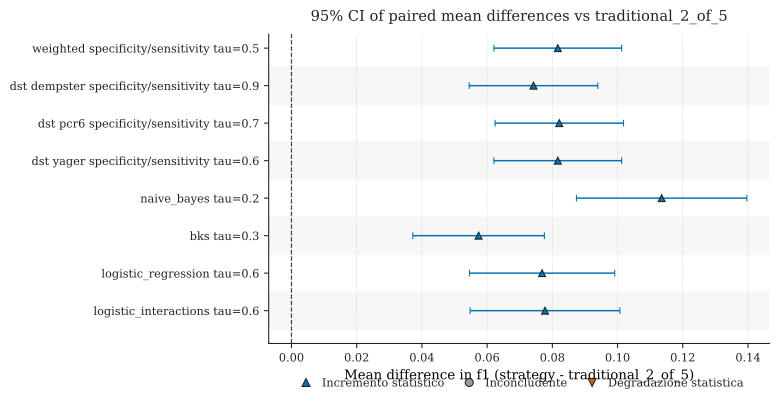

The file beside this chart, header and first rows:
baseline, baseline_strategy, strategy, metric, pairing, n_pairs, mean_difference, std_difference, standard_error, ci_low, ci_high, ci_level, status
traditional, traditional_2_of_5, weighted_fire_specificity_silence_sensit…, f1, fold, 5, 0.08168, 0.01578, 0.007058, 0.06208, 0.1013, 0.95, incremento_statistico
traditional, traditional_2_of_5, dst_dempster_fire_specificity_silence_se…, f1, fold, 5, 0.07422, 0.01589, 0.007108, 0.05449, 0.09396, 0.95, incremento_statistico
traditional, traditional_2_of_5, dst_pcr6_fire_specificity_silence_sensit…, f1, fold, 5, 0.08213, 0.01587, 0.007097, 0.06243, 0.1018, 0.95, incremento_statistico
traditional, traditional_2_of_5, dst_yager_fire_specificity_silence_sensi…, f1, fold, 5, 0.08168, 0.01578, 0.007058, 0.06208, 0.1013, 0.95, incremento_statistico
traditional, traditional_2_of_5, naive_bayes_tau_0_2, f1, fold, 5, 0.1135, 0.02105, 0.009413, 0.08739, 0.1397, 0.95, incremento_statistico
traditional, traditional_2_of_5, bks_tau_0_3, f1, fold, 5, 0.05739, 0.01625, 0.007266, 0.03722, 0.07756, 0.95, incremento_statistico
traditional, traditional_2_of_5, logistic_regression_tau_0_6, f1, fold, 5, 0.07685, 0.01795, 0.008028, 0.05457, 0.09914, 0.95, incremento_statistico
traditional, traditional_2_of_5, logistic_interactions_tau_0_6, f1, fold, 5, 0.07775, 0.0185, 0.008274, 0.05478, 0.1007, 0.95, incremento_statistico
